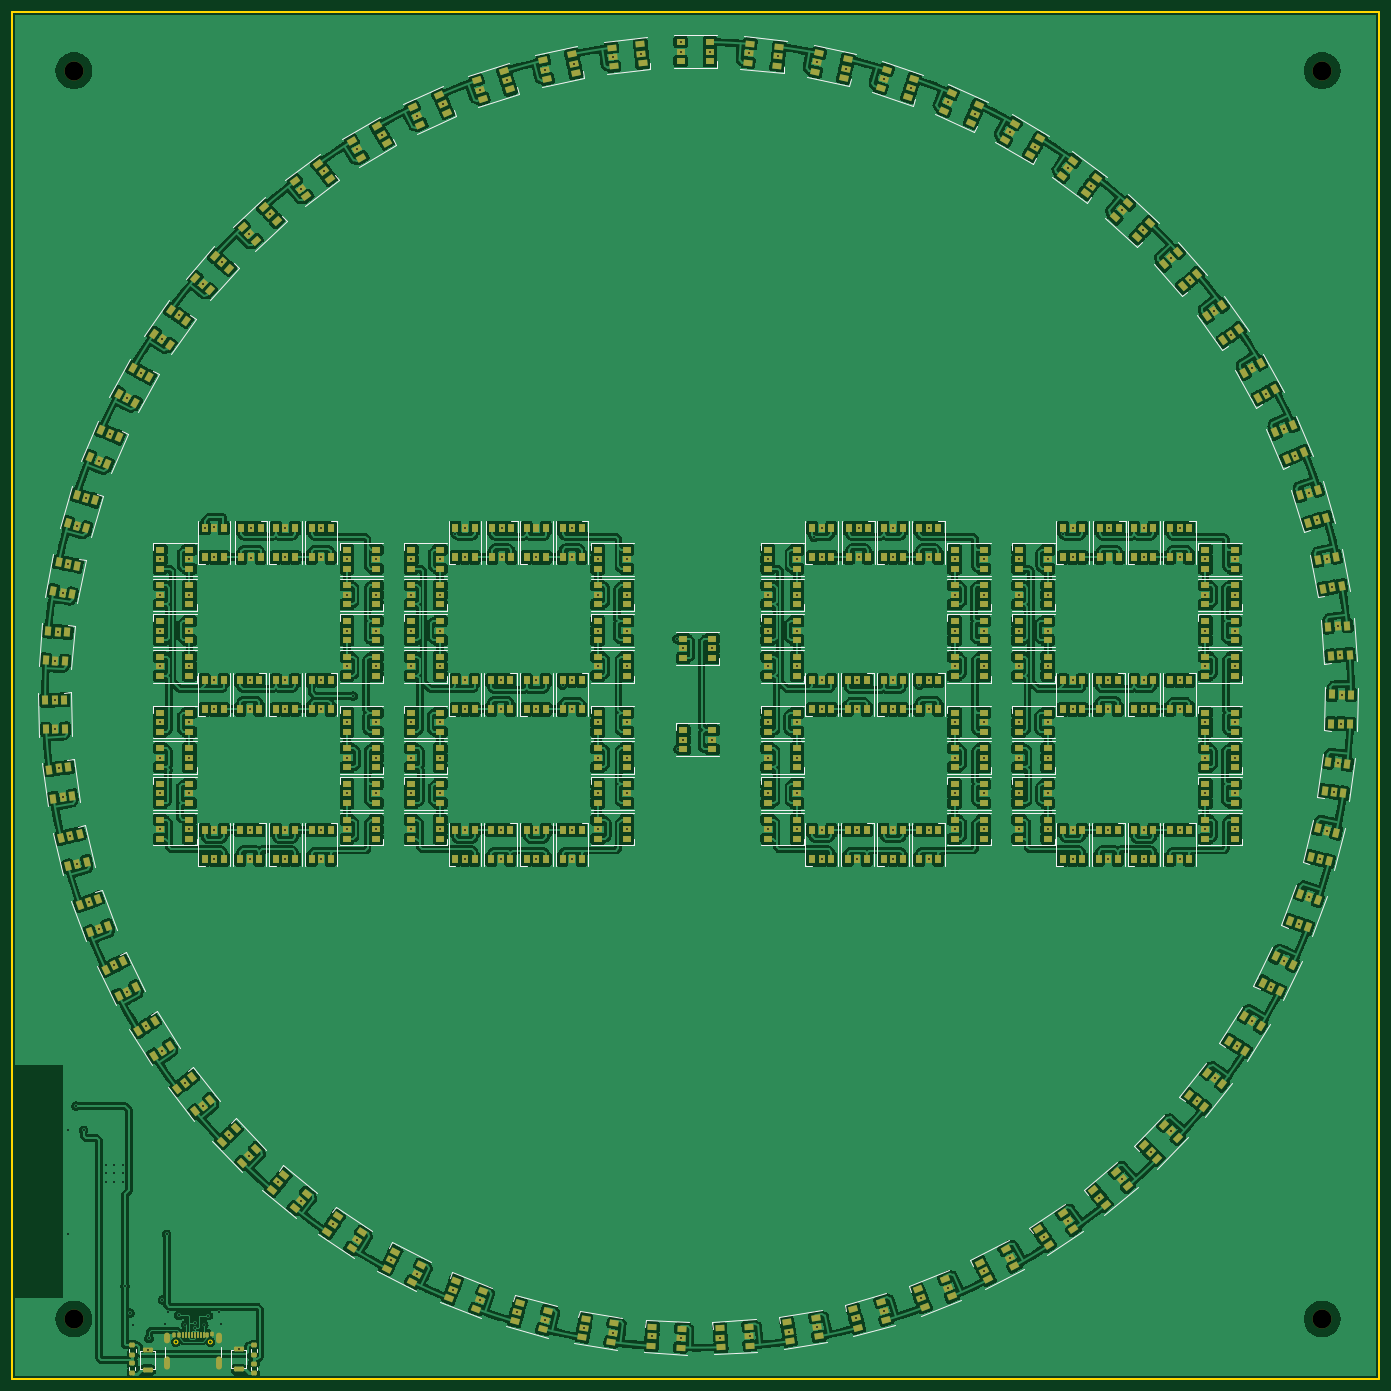
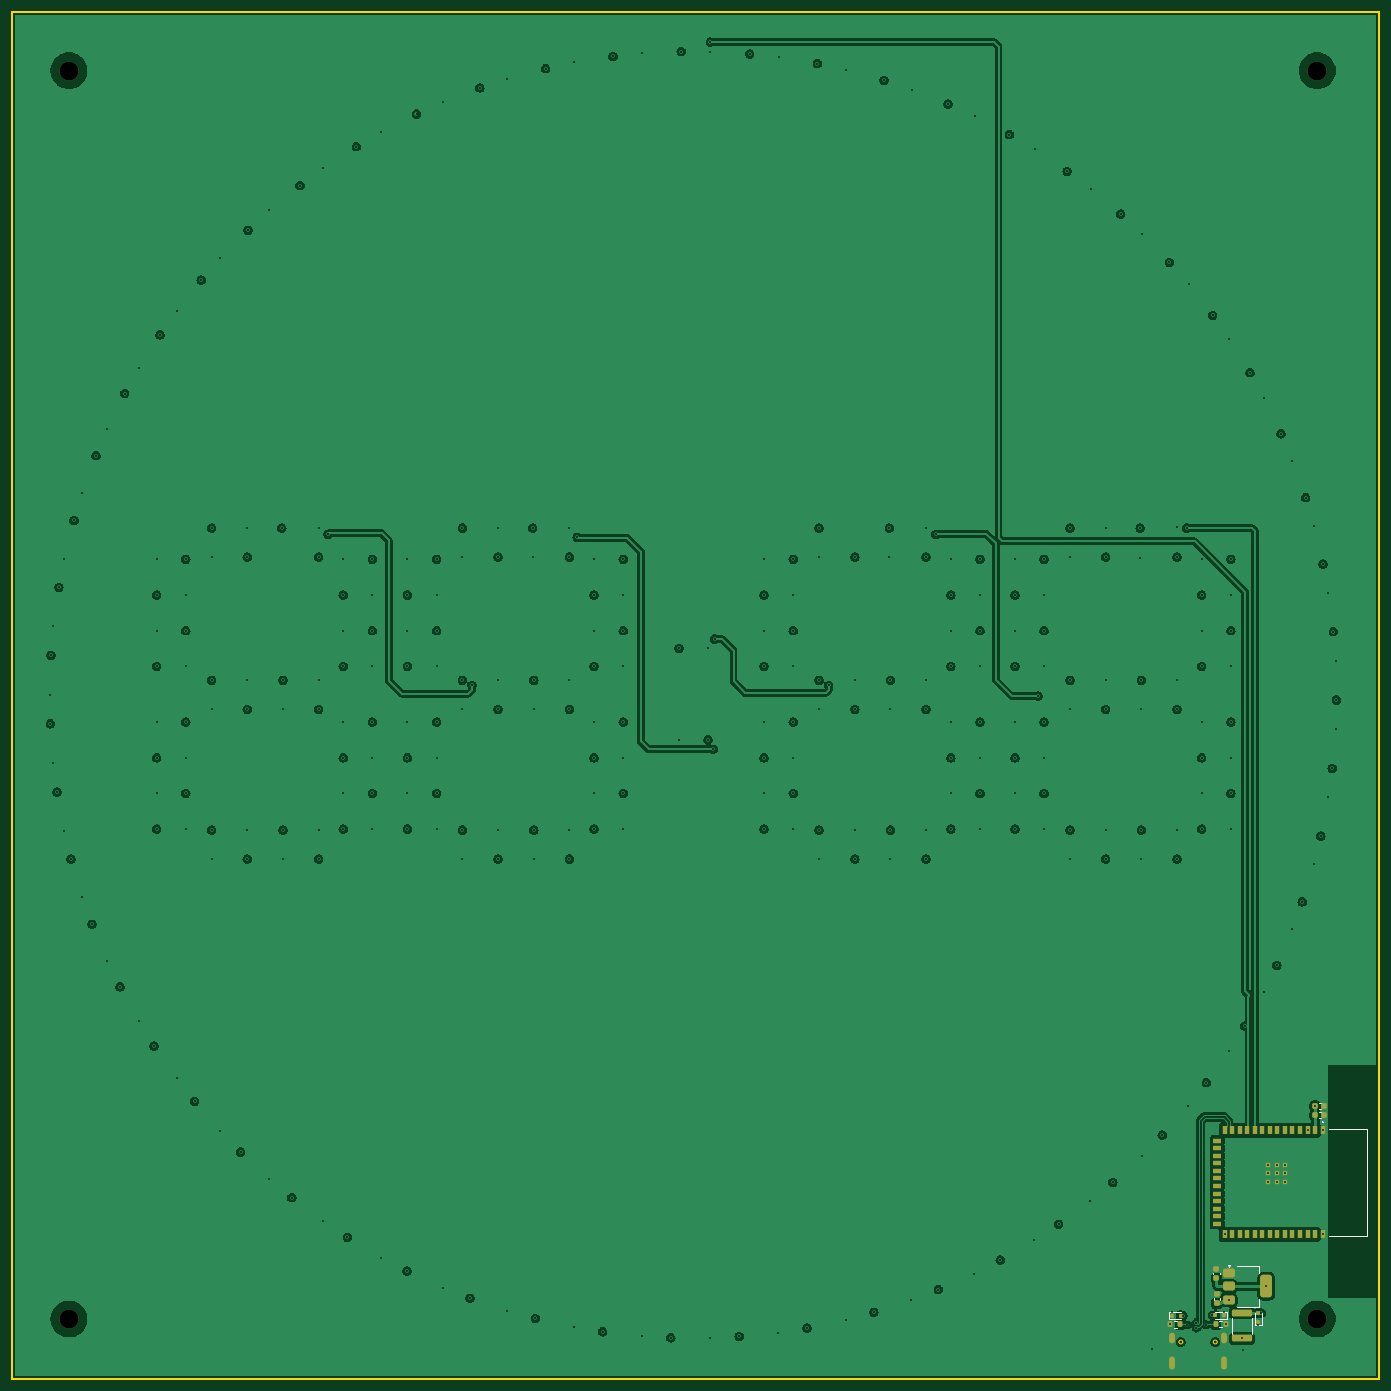
Circuit board: 13 layer files. Board 230.0 x 230.0 mm.
- bottom_copper: Project-B_Cu.gbr (300982 bytes)
- bottom_mask: Project-B_Mask.gbr (4721 bytes)
- paste: Project-B_Paste.gbr (4323 bytes)
- bottom_silk: Project-B_Silkscreen.gbr (2815 bytes)
- outline: Project-Edge_Cuts.gbr (990 bytes)
- top_copper: Project-F_Cu.gbr (1206187 bytes)
- top_mask: Project-F_Mask.gbr (36598 bytes)
- paste: Project-F_Paste.gbr (36377 bytes)
- top_silk: Project-F_Silkscreen.gbr (30857 bytes)
- inner_copper: Project-In1_Cu.gbr (277230 bytes)
- inner_copper: Project-In2_Cu.gbr (258640 bytes)
- drill: Project-NPTH.drl (396 bytes)
- drill: Project-PTH.drl (7075 bytes)

=== bottom_copper: Project-B_Cu.gbr (300982 bytes, source omitted) ===
=== bottom_mask: Project-B_Mask.gbr ===
%TF.GenerationSoftware,KiCad,Pcbnew,8.0.9*%
%TF.CreationDate,2025-07-03T09:04:04+02:00*%
%TF.ProjectId,Project,50726f6a-6563-4742-9e6b-696361645f70,rev?*%
%TF.SameCoordinates,Original*%
%TF.FileFunction,Soldermask,Bot*%
%TF.FilePolarity,Negative*%
%FSLAX46Y46*%
G04 Gerber Fmt 4.6, Leading zero omitted, Abs format (unit mm)*
G04 Created by KiCad (PCBNEW 8.0.9) date 2025-07-03 09:04:04*
%MOMM*%
%LPD*%
G01*
G04 APERTURE LIST*
G04 Aperture macros list*
%AMRoundRect*
0 Rectangle with rounded corners*
0 $1 Rounding radius*
0 $2 $3 $4 $5 $6 $7 $8 $9 X,Y pos of 4 corners*
0 Add a 4 corners polygon primitive as box body*
4,1,4,$2,$3,$4,$5,$6,$7,$8,$9,$2,$3,0*
0 Add four circle primitives for the rounded corners*
1,1,$1+$1,$2,$3*
1,1,$1+$1,$4,$5*
1,1,$1+$1,$6,$7*
1,1,$1+$1,$8,$9*
0 Add four rect primitives between the rounded corners*
20,1,$1+$1,$2,$3,$4,$5,0*
20,1,$1+$1,$4,$5,$6,$7,0*
20,1,$1+$1,$6,$7,$8,$9,0*
20,1,$1+$1,$8,$9,$2,$3,0*%
G04 Aperture macros list end*
%ADD10O,1.000000X1.800000*%
%ADD11O,1.000000X2.200000*%
%ADD12C,3.200000*%
%ADD13RoundRect,0.200000X-0.200000X-0.275000X0.200000X-0.275000X0.200000X0.275000X-0.200000X0.275000X0*%
%ADD14RoundRect,0.375000X0.625000X0.375000X-0.625000X0.375000X-0.625000X-0.375000X0.625000X-0.375000X0*%
%ADD15RoundRect,0.500000X0.500000X1.400000X-0.500000X1.400000X-0.500000X-1.400000X0.500000X-1.400000X0*%
%ADD16RoundRect,0.150000X-0.150000X-0.200000X0.150000X-0.200000X0.150000X0.200000X-0.150000X0.200000X0*%
%ADD17RoundRect,0.225000X0.225000X0.250000X-0.225000X0.250000X-0.225000X-0.250000X0.225000X-0.250000X0*%
%ADD18RoundRect,0.225000X0.250000X-0.225000X0.250000X0.225000X-0.250000X0.225000X-0.250000X-0.225000X0*%
%ADD19RoundRect,0.150000X0.150000X0.200000X-0.150000X0.200000X-0.150000X-0.200000X0.150000X-0.200000X0*%
%ADD20RoundRect,0.150000X-0.200000X0.150000X-0.200000X-0.150000X0.200000X-0.150000X0.200000X0.150000X0*%
%ADD21R,0.900000X0.900000*%
%ADD22R,0.900000X1.500000*%
%ADD23R,1.500000X0.900000*%
%ADD24RoundRect,0.250000X-1.450000X0.312500X-1.450000X-0.312500X1.450000X-0.312500X1.450000X0.312500X0*%
%ADD25RoundRect,0.200000X0.200000X0.275000X-0.200000X0.275000X-0.200000X-0.275000X0.200000X-0.275000X0*%
G04 APERTURE END LIST*
D10*
%TO.C,J1*%
X250744400Y-328412737D03*
D11*
X250744400Y-332592737D03*
D10*
X259384400Y-328412737D03*
D11*
X259384400Y-332592737D03*
%TD*%
D12*
%TO.C,H3*%
X445000000Y-325200000D03*
%TD*%
%TO.C,H2*%
X445000000Y-115200000D03*
%TD*%
%TO.C,H1*%
X235000000Y-115200000D03*
%TD*%
%TO.C,H4*%
X235000000Y-325200000D03*
%TD*%
D13*
%TO.C,R1*%
X258072800Y-326115737D03*
X259722800Y-326115737D03*
%TD*%
D14*
%TO.C,U2*%
X249880800Y-321992800D03*
D15*
X243580800Y-319692800D03*
D14*
X249880800Y-319692800D03*
X249880800Y-317392800D03*
%TD*%
D16*
%TO.C,D176*%
X259369200Y-324617137D03*
X257969200Y-324617137D03*
%TD*%
D17*
%TO.C,C1*%
X235377400Y-290913600D03*
X233827400Y-290913600D03*
%TD*%
D18*
%TO.C,C4*%
X251963600Y-316795600D03*
X251963600Y-318345600D03*
%TD*%
D19*
%TO.C,D175*%
X250755600Y-324591737D03*
X252155600Y-324591737D03*
%TD*%
D18*
%TO.C,C3*%
X251938200Y-321037400D03*
X251938200Y-322587400D03*
%TD*%
D17*
%TO.C,C2*%
X235377400Y-289364200D03*
X233827400Y-289364200D03*
%TD*%
D20*
%TO.C,D180*%
X244953200Y-325621937D03*
X244953200Y-324221937D03*
%TD*%
D21*
%TO.C,IC1*%
X240422000Y-302091200D03*
X241822000Y-302091200D03*
X243222000Y-302091200D03*
X243222000Y-300691200D03*
X243222000Y-299291200D03*
X241822000Y-299291200D03*
X240422000Y-299291200D03*
X240422000Y-300691200D03*
X241822000Y-300691200D03*
D22*
X234102000Y-310941200D03*
X235372000Y-310941200D03*
X236642000Y-310941200D03*
X237912000Y-310941200D03*
X239182000Y-310941200D03*
X240452000Y-310941200D03*
X241722000Y-310941200D03*
X242992000Y-310941200D03*
X244262000Y-310941200D03*
X245532000Y-310941200D03*
X246802000Y-310941200D03*
X248072000Y-310941200D03*
X249342000Y-310941200D03*
X250612000Y-310941200D03*
D23*
X251862000Y-309176200D03*
X251862000Y-307906200D03*
X251862000Y-306636200D03*
X251862000Y-305366200D03*
X251862000Y-304096200D03*
X251862000Y-302826200D03*
X251862000Y-301556200D03*
X251862000Y-300286200D03*
X251862000Y-299016200D03*
X251862000Y-297746200D03*
X251862000Y-296476200D03*
X251862000Y-295206200D03*
D22*
X250612000Y-293441200D03*
X249342000Y-293441200D03*
X248072000Y-293441200D03*
X246802000Y-293441200D03*
X245532000Y-293441200D03*
X244262000Y-293441200D03*
X242992000Y-293441200D03*
X241722000Y-293441200D03*
X240452000Y-293441200D03*
X239182000Y-293441200D03*
X237912000Y-293441200D03*
X236642000Y-293441200D03*
X235372000Y-293441200D03*
X234102000Y-293441200D03*
%TD*%
D24*
%TO.C,F3*%
X247671000Y-324202937D03*
X247671000Y-328477937D03*
%TD*%
D25*
%TO.C,R2*%
X252052000Y-326090337D03*
X250402000Y-326090337D03*
%TD*%
M02*

=== paste: Project-B_Paste.gbr ===
%TF.GenerationSoftware,KiCad,Pcbnew,8.0.9*%
%TF.CreationDate,2025-07-03T09:04:04+02:00*%
%TF.ProjectId,Project,50726f6a-6563-4742-9e6b-696361645f70,rev?*%
%TF.SameCoordinates,Original*%
%TF.FileFunction,Paste,Bot*%
%TF.FilePolarity,Positive*%
%FSLAX46Y46*%
G04 Gerber Fmt 4.6, Leading zero omitted, Abs format (unit mm)*
G04 Created by KiCad (PCBNEW 8.0.9) date 2025-07-03 09:04:04*
%MOMM*%
%LPD*%
G01*
G04 APERTURE LIST*
G04 Aperture macros list*
%AMRoundRect*
0 Rectangle with rounded corners*
0 $1 Rounding radius*
0 $2 $3 $4 $5 $6 $7 $8 $9 X,Y pos of 4 corners*
0 Add a 4 corners polygon primitive as box body*
4,1,4,$2,$3,$4,$5,$6,$7,$8,$9,$2,$3,0*
0 Add four circle primitives for the rounded corners*
1,1,$1+$1,$2,$3*
1,1,$1+$1,$4,$5*
1,1,$1+$1,$6,$7*
1,1,$1+$1,$8,$9*
0 Add four rect primitives between the rounded corners*
20,1,$1+$1,$2,$3,$4,$5,0*
20,1,$1+$1,$4,$5,$6,$7,0*
20,1,$1+$1,$6,$7,$8,$9,0*
20,1,$1+$1,$8,$9,$2,$3,0*%
G04 Aperture macros list end*
%ADD10RoundRect,0.200000X-0.200000X-0.275000X0.200000X-0.275000X0.200000X0.275000X-0.200000X0.275000X0*%
%ADD11RoundRect,0.375000X0.625000X0.375000X-0.625000X0.375000X-0.625000X-0.375000X0.625000X-0.375000X0*%
%ADD12RoundRect,0.500000X0.500000X1.400000X-0.500000X1.400000X-0.500000X-1.400000X0.500000X-1.400000X0*%
%ADD13RoundRect,0.150000X-0.150000X-0.200000X0.150000X-0.200000X0.150000X0.200000X-0.150000X0.200000X0*%
%ADD14RoundRect,0.225000X0.225000X0.250000X-0.225000X0.250000X-0.225000X-0.250000X0.225000X-0.250000X0*%
%ADD15RoundRect,0.225000X0.250000X-0.225000X0.250000X0.225000X-0.250000X0.225000X-0.250000X-0.225000X0*%
%ADD16RoundRect,0.150000X0.150000X0.200000X-0.150000X0.200000X-0.150000X-0.200000X0.150000X-0.200000X0*%
%ADD17RoundRect,0.150000X-0.200000X0.150000X-0.200000X-0.150000X0.200000X-0.150000X0.200000X0.150000X0*%
%ADD18R,0.900000X0.900000*%
%ADD19R,0.900000X1.500000*%
%ADD20R,1.500000X0.900000*%
%ADD21RoundRect,0.250000X-1.450000X0.312500X-1.450000X-0.312500X1.450000X-0.312500X1.450000X0.312500X0*%
%ADD22RoundRect,0.200000X0.200000X0.275000X-0.200000X0.275000X-0.200000X-0.275000X0.200000X-0.275000X0*%
G04 APERTURE END LIST*
D10*
%TO.C,R1*%
X258072800Y-326115737D03*
X259722800Y-326115737D03*
%TD*%
D11*
%TO.C,U2*%
X249880800Y-321992800D03*
D12*
X243580800Y-319692800D03*
D11*
X249880800Y-319692800D03*
X249880800Y-317392800D03*
%TD*%
D13*
%TO.C,D176*%
X259369200Y-324617137D03*
X257969200Y-324617137D03*
%TD*%
D14*
%TO.C,C1*%
X235377400Y-290913600D03*
X233827400Y-290913600D03*
%TD*%
D15*
%TO.C,C4*%
X251963600Y-316795600D03*
X251963600Y-318345600D03*
%TD*%
D16*
%TO.C,D175*%
X250755600Y-324591737D03*
X252155600Y-324591737D03*
%TD*%
D15*
%TO.C,C3*%
X251938200Y-321037400D03*
X251938200Y-322587400D03*
%TD*%
D14*
%TO.C,C2*%
X235377400Y-289364200D03*
X233827400Y-289364200D03*
%TD*%
D17*
%TO.C,D180*%
X244953200Y-325621937D03*
X244953200Y-324221937D03*
%TD*%
D18*
%TO.C,IC1*%
X240422000Y-302091200D03*
X241822000Y-302091200D03*
X243222000Y-302091200D03*
X243222000Y-300691200D03*
X243222000Y-299291200D03*
X241822000Y-299291200D03*
X240422000Y-299291200D03*
X240422000Y-300691200D03*
X241822000Y-300691200D03*
D19*
X234102000Y-310941200D03*
X235372000Y-310941200D03*
X236642000Y-310941200D03*
X237912000Y-310941200D03*
X239182000Y-310941200D03*
X240452000Y-310941200D03*
X241722000Y-310941200D03*
X242992000Y-310941200D03*
X244262000Y-310941200D03*
X245532000Y-310941200D03*
X246802000Y-310941200D03*
X248072000Y-310941200D03*
X249342000Y-310941200D03*
X250612000Y-310941200D03*
D20*
X251862000Y-309176200D03*
X251862000Y-307906200D03*
X251862000Y-306636200D03*
X251862000Y-305366200D03*
X251862000Y-304096200D03*
X251862000Y-302826200D03*
X251862000Y-301556200D03*
X251862000Y-300286200D03*
X251862000Y-299016200D03*
X251862000Y-297746200D03*
X251862000Y-296476200D03*
X251862000Y-295206200D03*
D19*
X250612000Y-293441200D03*
X249342000Y-293441200D03*
X248072000Y-293441200D03*
X246802000Y-293441200D03*
X245532000Y-293441200D03*
X244262000Y-293441200D03*
X242992000Y-293441200D03*
X241722000Y-293441200D03*
X240452000Y-293441200D03*
X239182000Y-293441200D03*
X237912000Y-293441200D03*
X236642000Y-293441200D03*
X235372000Y-293441200D03*
X234102000Y-293441200D03*
%TD*%
D21*
%TO.C,F3*%
X247671000Y-324202937D03*
X247671000Y-328477937D03*
%TD*%
D22*
%TO.C,R2*%
X252052000Y-326090337D03*
X250402000Y-326090337D03*
%TD*%
M02*

=== bottom_silk: Project-B_Silkscreen.gbr ===
%TF.GenerationSoftware,KiCad,Pcbnew,8.0.9*%
%TF.CreationDate,2025-07-03T09:04:04+02:00*%
%TF.ProjectId,Project,50726f6a-6563-4742-9e6b-696361645f70,rev?*%
%TF.SameCoordinates,Original*%
%TF.FileFunction,Legend,Bot*%
%TF.FilePolarity,Positive*%
%FSLAX46Y46*%
G04 Gerber Fmt 4.6, Leading zero omitted, Abs format (unit mm)*
G04 Created by KiCad (PCBNEW 8.0.9) date 2025-07-03 09:04:04*
%MOMM*%
%LPD*%
G01*
G04 APERTURE LIST*
%ADD10C,0.120000*%
%ADD11C,0.200000*%
G04 APERTURE END LIST*
D10*
%TO.C,R1*%
X259135058Y-325593237D02*
X258660542Y-325593237D01*
X259135058Y-326638237D02*
X258660542Y-326638237D01*
%TO.C,U2*%
X249860800Y-316382800D02*
X249620800Y-316052800D01*
X250100800Y-316052800D01*
X249860800Y-316382800D01*
G36*
X249860800Y-316382800D02*
G01*
X249620800Y-316052800D01*
X250100800Y-316052800D01*
X249860800Y-316382800D01*
G37*
X244820800Y-323102800D02*
X248580800Y-323102800D01*
X244820800Y-321842800D02*
X244820800Y-323102800D01*
X244820800Y-317542800D02*
X244820800Y-316282800D01*
X244820800Y-316282800D02*
X248580800Y-316282800D01*
%TO.C,D176*%
X259929200Y-324017137D02*
X257969200Y-324017137D01*
X259929200Y-325217137D02*
X257969200Y-325217137D01*
X259929200Y-325217137D02*
X259929200Y-324017137D01*
%TO.C,C1*%
X234461820Y-290403600D02*
X234742980Y-290403600D01*
X234461820Y-291423600D02*
X234742980Y-291423600D01*
%TO.C,C4*%
X252473600Y-317430020D02*
X252473600Y-317711180D01*
X251453600Y-317430020D02*
X251453600Y-317711180D01*
%TO.C,D175*%
X250195600Y-323991737D02*
X250195600Y-325191737D01*
X250195600Y-323991737D02*
X252155600Y-323991737D01*
X250195600Y-325191737D02*
X252155600Y-325191737D01*
%TO.C,C3*%
X252448200Y-321671820D02*
X252448200Y-321952980D01*
X251428200Y-321671820D02*
X251428200Y-321952980D01*
%TO.C,C2*%
X234461820Y-288854200D02*
X234742980Y-288854200D01*
X234461820Y-289874200D02*
X234742980Y-289874200D01*
%TO.C,D180*%
X244353200Y-326181937D02*
X245553200Y-326181937D01*
X244353200Y-326181937D02*
X244353200Y-324221937D01*
X245553200Y-326181937D02*
X245553200Y-324221937D01*
D11*
%TO.C,IC1*%
X234102000Y-292091200D02*
G75*
G02*
X234102000Y-291991200I0J50000D01*
G01*
X234102000Y-291991200D02*
G75*
G02*
X234102000Y-292091200I0J-50000D01*
G01*
X234102000Y-291991200D02*
G75*
G02*
X234102000Y-292091200I0J-50000D01*
G01*
X234102000Y-292091200D02*
X234102000Y-292091200D01*
X234102000Y-291991200D02*
X234102000Y-291991200D01*
X234102000Y-291991200D02*
X234102000Y-291991200D01*
X233062000Y-311191200D02*
X226612000Y-311191200D01*
X226612000Y-311191200D02*
X226612000Y-293191200D01*
X226612000Y-293191200D02*
X233062000Y-293191200D01*
D10*
%TO.C,F3*%
X245961000Y-327726689D02*
X245961000Y-324954185D01*
X249381000Y-327726689D02*
X249381000Y-324954185D01*
%TO.C,R2*%
X250989742Y-325567837D02*
X251464258Y-325567837D01*
X250989742Y-326612837D02*
X251464258Y-326612837D01*
%TD*%
M02*

=== outline: Project-Edge_Cuts.gbr ===
%TF.GenerationSoftware,KiCad,Pcbnew,8.0.9*%
%TF.CreationDate,2025-07-03T09:04:04+02:00*%
%TF.ProjectId,Project,50726f6a-6563-4742-9e6b-696361645f70,rev?*%
%TF.SameCoordinates,Original*%
%TF.FileFunction,Profile,NP*%
%FSLAX46Y46*%
G04 Gerber Fmt 4.6, Leading zero omitted, Abs format (unit mm)*
G04 Created by KiCad (PCBNEW 8.0.9) date 2025-07-03 09:04:04*
%MOMM*%
%LPD*%
G01*
G04 APERTURE LIST*
%TA.AperFunction,Profile*%
%ADD10C,0.300000*%
%TD*%
%TA.AperFunction,Profile*%
%ADD11C,0.100000*%
%TD*%
G04 APERTURE END LIST*
D10*
X224579400Y-105301600D02*
X454579400Y-105301600D01*
X454579400Y-335301600D01*
X224579400Y-335301600D01*
X224579400Y-105301600D01*
D11*
%TO.C,J1*%
X252499400Y-329067137D02*
G75*
G02*
X251849400Y-329067137I-325000J0D01*
G01*
X251849400Y-329067137D02*
G75*
G02*
X252499400Y-329067137I325000J0D01*
G01*
X258279400Y-329067137D02*
G75*
G02*
X257629400Y-329067137I-325000J0D01*
G01*
X257629400Y-329067137D02*
G75*
G02*
X258279400Y-329067137I325000J0D01*
G01*
%TD*%
M02*

=== top_copper: Project-F_Cu.gbr (1206187 bytes, source omitted) ===
=== top_mask: Project-F_Mask.gbr (36598 bytes, source omitted) ===
=== paste: Project-F_Paste.gbr (36377 bytes, source omitted) ===
=== top_silk: Project-F_Silkscreen.gbr (30857 bytes, source omitted) ===
=== inner_copper: Project-In1_Cu.gbr (277230 bytes, source omitted) ===
=== inner_copper: Project-In2_Cu.gbr (258640 bytes, source omitted) ===
=== drill: Project-NPTH.drl ===
M48
; DRILL file {KiCad 8.0.9} date 2025-07-03T09:04:01+0200
; FORMAT={-:-/ absolute / inch / decimal}
; #@! TF.CreationDate,2025-07-03T09:04:01+02:00
; #@! TF.GenerationSoftware,Kicad,Pcbnew,8.0.9
; #@! TF.FileFunction,NonPlated,1,4,NPTH
FMAT,2
INCH
; #@! TA.AperFunction,NonPlated,NPTH,ComponentDrill
T1C0.1260
%
G90
G05
T1
X9.252Y-4.5354
X9.252Y-12.8031
X17.5197Y-4.5354
X17.5197Y-12.8031
M30

=== drill: Project-PTH.drl (7075 bytes, source omitted) ===
